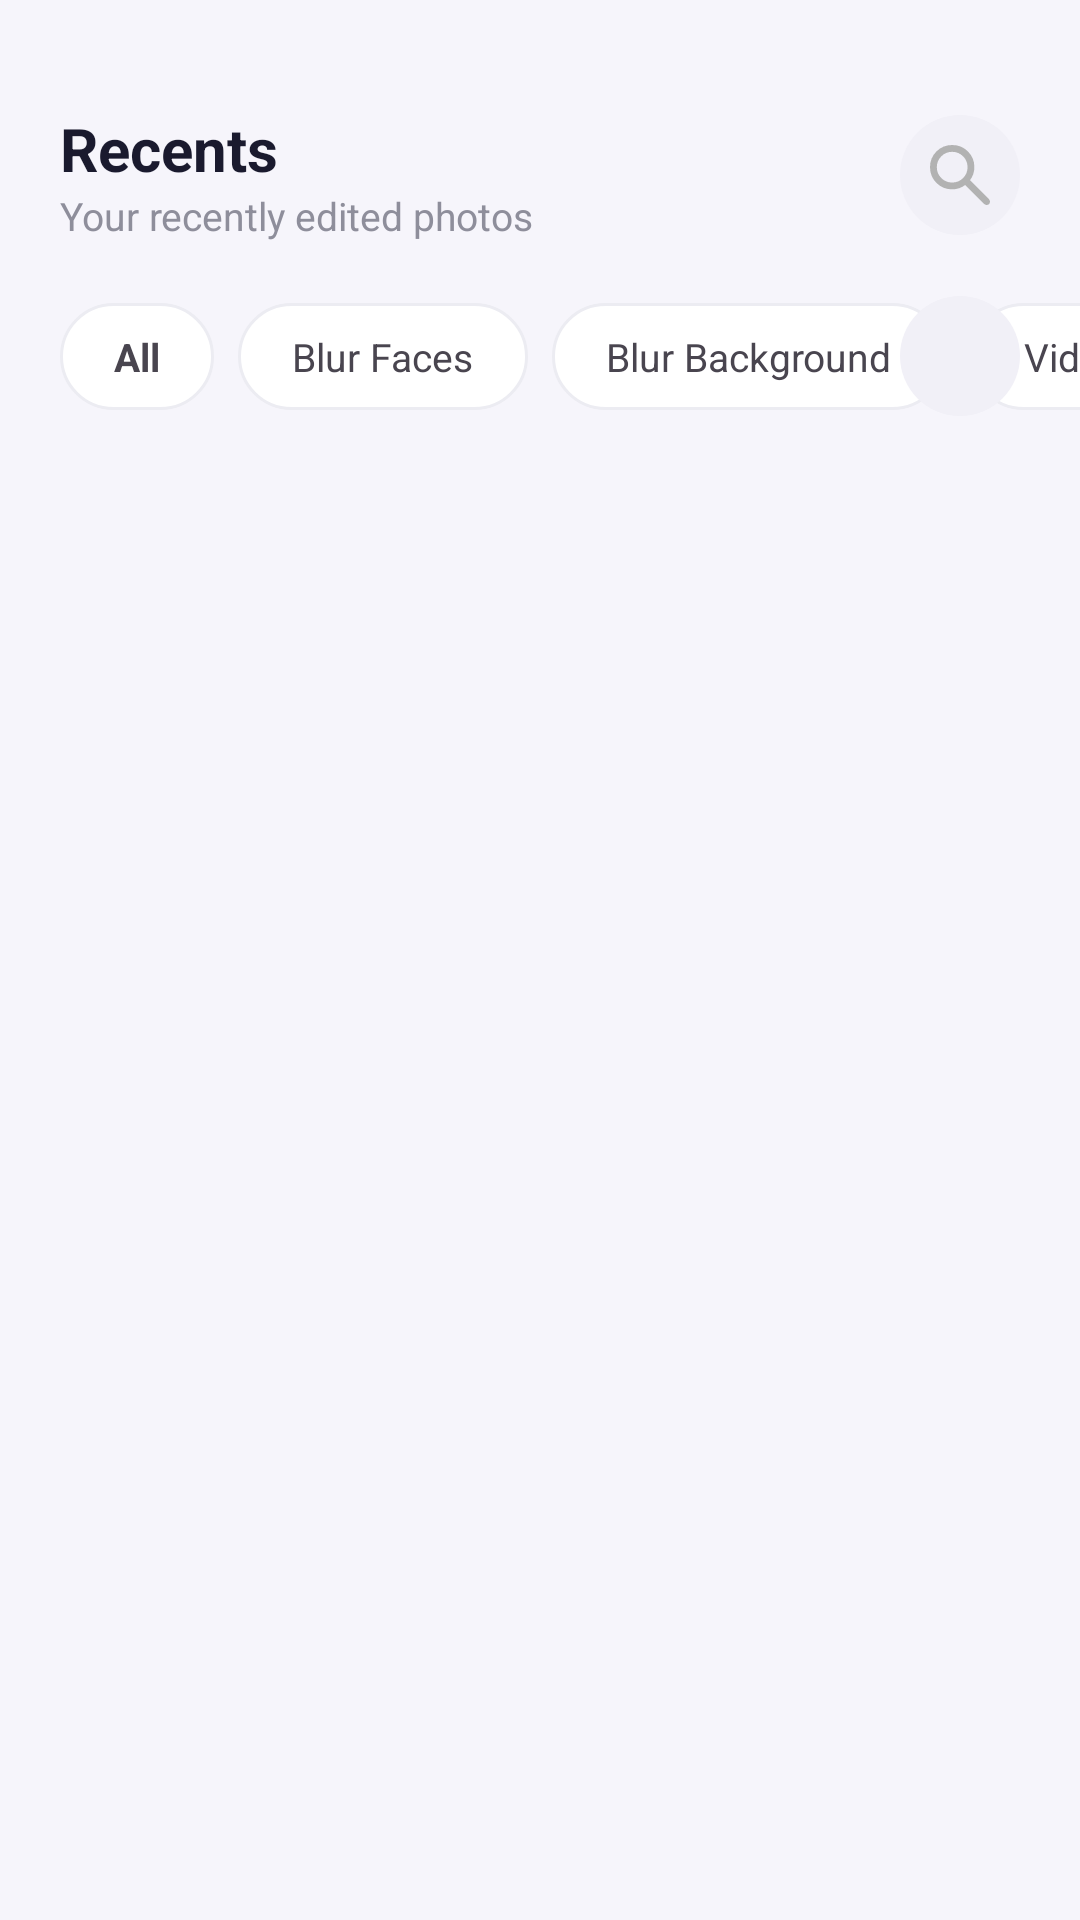

Reconstruct the res/layout file that produces this screen, plus the resources it refers to.
<!-- AndroidManifest.xml: application theme Theme.BlurFace -->
<!-- res/layout/fragment_recents.xml -->
<?xml version="1.0" encoding="utf-8"?>
<androidx.constraintlayout.widget.ConstraintLayout xmlns:android="http://schemas.android.com/apk/res/android"
    xmlns:app="http://schemas.android.com/apk/res-auto"
    xmlns:tools="http://schemas.android.com/tools"
    android:layout_width="match_parent"
    android:layout_height="match_parent"
    android:background="@color/bg_scaffold"
    tools:context=".ui.recents.RecentsFragment">

    <LinearLayout
        android:id="@+id/headerContainer"
        android:layout_width="match_parent"
        android:layout_height="wrap_content"
        android:layout_marginTop="16dp"
        android:orientation="vertical"
        android:paddingVertical="20dp"
        app:layout_constraintEnd_toEndOf="parent"
        app:layout_constraintStart_toStartOf="parent"
        app:layout_constraintTop_toTopOf="parent">

        
        <androidx.constraintlayout.widget.ConstraintLayout
            android:id="@+id/titleRow"
            android:layout_width="match_parent"
            android:layout_height="wrap_content"
            android:paddingHorizontal="20dp">

            <TextView
                android:id="@+id/tvRecent"
                android:layout_width="wrap_content"
                android:layout_height="wrap_content"
                android:gravity="center"
                android:text="@string/recents_title"
                android:textColor="@color/text_primary"
                android:textSize="20sp"
                android:textStyle="bold"
                app:layout_constraintStart_toStartOf="parent"
                app:layout_constraintTop_toTopOf="parent" />

            <ImageView
                android:id="@+id/btnSearch"
                android:layout_width="40dp"
                android:layout_height="40dp"
                android:background="@drawable/bg_icon_circle_light"
                android:clickable="true"
                android:contentDescription="@string/cd_search"
                android:focusable="true"
                android:padding="10dp"
                android:src="@drawable/ic_search"
                app:layout_constraintBottom_toBottomOf="parent"
                app:layout_constraintEnd_toEndOf="parent"
                app:layout_constraintTop_toTopOf="parent" />

            <TextView
                android:layout_width="wrap_content"
                android:layout_height="wrap_content"
                android:text="@string/recents_subtitle"
                android:textColor="@color/text_secondary"
                android:textSize="13sp"
                app:layout_constraintStart_toStartOf="@id/tvRecent"
                app:layout_constraintTop_toBottomOf="@id/tvRecent" />

        </androidx.constraintlayout.widget.ConstraintLayout>

        
        <LinearLayout
            android:id="@+id/searchBarContainer"
            android:layout_width="match_parent"
            android:layout_height="44dp"
            android:layout_marginHorizontal="20dp"
            android:background="@drawable/bg_icon_circle_light"
            android:gravity="center_vertical"
            android:orientation="horizontal"
            android:paddingHorizontal="14dp"
            android:visibility="gone"
            tools:visibility="visible">

            <ImageView
                android:layout_width="20dp"
                android:layout_height="20dp"
                android:contentDescription="@null"
                android:src="@drawable/ic_search"
                app:tint="@color/text_secondary" />

            <EditText
                android:id="@+id/etSearch"
                android:layout_width="0dp"
                android:layout_height="wrap_content"
                android:layout_marginStart="10dp"
                android:layout_weight="1"
                android:background="@null"
                android:hint="@string/search_recents_hint"
                android:imeOptions="actionSearch"
                android:inputType="text"
                android:maxLines="1"
                android:textColor="@color/text_primary"
                android:textColorHint="@color/text_secondary"
                android:textSize="14sp" />

            <ImageView
                android:id="@+id/btnCloseSearch"
                android:layout_width="24dp"
                android:layout_height="24dp"
                android:clickable="true"
                android:focusable="true"
                android:padding="2dp"
                android:src="@drawable/ic_cross"
                app:tint="@color/text_secondary" />

        </LinearLayout>

        
        <androidx.constraintlayout.widget.ConstraintLayout
            android:layout_width="match_parent"
            android:layout_height="wrap_content"
            android:layout_marginTop="18dp">

            <HorizontalScrollView
                android:id="@+id/hsvFilters"
                android:layout_width="0dp"
                android:layout_height="wrap_content"
                android:clipChildren="false"
                android:clipToPadding="false"
                android:overScrollMode="never"
                android:paddingStart="20dp"
                android:paddingEnd="68dp"
                android:scrollbars="none"
                app:layout_constraintBottom_toBottomOf="parent"
                app:layout_constraintEnd_toEndOf="parent"
                app:layout_constraintStart_toStartOf="parent"
                app:layout_constraintTop_toTopOf="parent">

                <LinearLayout
                    android:id="@+id/filterChipRow"
                    android:layout_width="wrap_content"
                    android:layout_height="wrap_content"
                    android:orientation="horizontal">

                    <TextView
                        android:id="@+id/filterAll"
                        android:layout_width="wrap_content"
                        android:layout_height="wrap_content"
                        android:layout_marginEnd="8dp"
                        android:background="@drawable/selector_filter_pill_bg"
                        android:clickable="true"
                        android:focusable="true"
                        android:paddingHorizontal="18dp"
                        android:paddingVertical="9dp"
                        android:text="@string/filter_all"
                        android:textColor="@color/filter_pill_text_color"
                        android:textSize="13sp"
                        android:textStyle="bold" />

                    <TextView
                        android:id="@+id/filterBlurFaces"
                        android:layout_width="wrap_content"
                        android:layout_height="wrap_content"
                        android:layout_marginEnd="8dp"
                        android:background="@drawable/selector_filter_pill_bg"
                        android:clickable="true"
                        android:focusable="true"
                        android:paddingHorizontal="18dp"
                        android:paddingVertical="9dp"
                        android:text="@string/blur_faces"
                        android:textColor="@color/filter_pill_text_color"
                        android:textSize="13sp" />

                    <TextView
                        android:id="@+id/filterBlurBackground"
                        android:layout_width="wrap_content"
                        android:layout_height="wrap_content"
                        android:layout_marginEnd="8dp"
                        android:background="@drawable/selector_filter_pill_bg"
                        android:clickable="true"
                        android:focusable="true"
                        android:paddingHorizontal="18dp"
                        android:paddingVertical="9dp"
                        android:text="@string/blur_background"
                        android:textColor="@color/filter_pill_text_color"
                        android:textSize="13sp" />

                    <TextView
                        android:id="@+id/filterVideo"
                        android:layout_width="wrap_content"
                        android:layout_height="wrap_content"
                        android:background="@drawable/selector_filter_pill_bg"
                        android:clickable="true"
                        android:focusable="true"
                        android:paddingHorizontal="18dp"
                        android:paddingVertical="9dp"
                        android:text="@string/filter_video"
                        android:textColor="@color/filter_pill_text_color"
                        android:textSize="13sp" />

                </LinearLayout>
            </HorizontalScrollView>

            <ImageView
                android:id="@+id/btnFilterSort"
                android:layout_width="40dp"
                android:layout_height="40dp"
                android:layout_marginEnd="20dp"
                android:background="@drawable/bg_icon_circle_light"
                android:clickable="true"
                android:contentDescription="@string/cd_filter_sort"
                android:focusable="true"
                android:padding="10dp"
                android:src="@drawable/ic_sliders"
                app:layout_constraintBottom_toBottomOf="parent"
                app:layout_constraintEnd_toEndOf="parent"
                app:layout_constraintTop_toTopOf="parent"
                app:tint="@color/text_primary" />

        </androidx.constraintlayout.widget.ConstraintLayout>

    </LinearLayout>

    <androidx.recyclerview.widget.RecyclerView
        android:id="@+id/rvRecentEdits"
        android:layout_width="match_parent"
        android:layout_height="0dp"
        android:clipToPadding="false"
        android:paddingHorizontal="20dp"
        android:paddingBottom="100dp"
        app:layoutManager="androidx.recyclerview.widget.LinearLayoutManager"
        app:layout_constraintBottom_toBottomOf="parent"
        app:layout_constraintEnd_toEndOf="parent"
        app:layout_constraintStart_toStartOf="parent"
        app:layout_constraintTop_toBottomOf="@id/headerContainer"
        tools:listitem="@layout/item_recent_edit_row" />

    <LinearLayout
        android:id="@+id/emptyState"
        android:layout_width="wrap_content"
        android:layout_height="wrap_content"
        android:layout_marginTop="50dp"
        android:gravity="center"
        android:orientation="vertical"
        android:visibility="gone"
        app:layout_constraintEnd_toEndOf="parent"
        app:layout_constraintStart_toStartOf="parent"
        app:layout_constraintTop_toBottomOf="@id/headerContainer"
        tools:visibility="visible">

        <ImageView
            android:layout_width="120dp"
            android:layout_height="120dp"
            android:contentDescription="@null"
            android:src="@drawable/ic_no_recents" />

        <TextView
            android:layout_width="wrap_content"
            android:layout_height="wrap_content"
            android:text="@string/no_edits_yet"
            android:textColor="@color/text_primary"
            android:textSize="15sp"
            android:textStyle="bold" />

        <TextView
            android:layout_width="wrap_content"
            android:layout_height="wrap_content"
            android:layout_marginTop="4dp"
            android:text="@string/no_edits_yet_desc"
            android:textColor="@color/text_secondary"
            android:textSize="12sp" />
    </LinearLayout>

</androidx.constraintlayout.widget.ConstraintLayout>
<!-- res/layout/item_recent_edit_row.xml (included above) -->
<?xml version="1.0" encoding="utf-8"?>
<LinearLayout xmlns:android="http://schemas.android.com/apk/res/android"
    xmlns:app="http://schemas.android.com/apk/res-auto"
    xmlns:tools="http://schemas.android.com/tools"
    android:layout_width="match_parent"
    android:layout_height="wrap_content"
    android:layout_marginBottom="10dp"
    android:background="@drawable/bg_card_rounded"
    android:clickable="true"
    android:focusable="true"
    android:foreground="?attr/selectableItemBackground"
    android:gravity="center_vertical"
    android:orientation="horizontal"
    android:padding="12dp">

    <androidx.cardview.widget.CardView
        android:layout_width="56dp"
        android:layout_height="56dp"
        app:cardCornerRadius="14dp"
        app:cardElevation="0dp">

        <ImageView
            android:id="@+id/ivThumbnail"
            android:layout_width="match_parent"
            android:layout_height="match_parent"
            android:scaleType="centerCrop"
            tools:src="@color/divider"
            android:contentDescription="@null" />
    </androidx.cardview.widget.CardView>

    <LinearLayout
        android:layout_width="0dp"
        android:layout_height="wrap_content"
        android:layout_marginStart="14dp"
        android:layout_weight="1"
        android:orientation="vertical">

        <TextView
            android:id="@+id/tvTitle"
            android:layout_width="wrap_content"
            android:layout_height="wrap_content"
            android:textColor="@color/text_primary"
            android:textSize="14sp"
            android:textStyle="bold"
            tools:text="Selfie" />

        <TextView
            android:id="@+id/tvEditType"
            android:layout_width="wrap_content"
            android:layout_height="wrap_content"
            android:layout_marginTop="2dp"
            android:textColor="@color/text_secondary"
            android:textSize="12sp"
            tools:text="Blur Faces" />

        <TextView
            android:id="@+id/tvMeta"
            android:layout_width="wrap_content"
            android:layout_height="wrap_content"
            android:layout_marginTop="2dp"
            android:textColor="@color/text_secondary"
            android:textSize="11sp"
            tools:text="Today, 9:30 AM · 1.8 MB" />
    </LinearLayout>

    <ImageView
        android:id="@+id/btnMore"
        android:layout_width="32dp"
        android:layout_height="32dp"
        android:padding="6dp"
        android:src="@drawable/ic_morev"
        android:clickable="true"
        android:focusable="true" />

</LinearLayout>
<!-- resources referenced by this layout -->
<resources>
  <color name="bg_scaffold">#F6F5FB</color>
  <color name="divider">#ECECF2</color>
  <color name="text_primary">#1A1A2E</color>
  <color name="text_secondary">#8E8E9B</color>
  <!-- drawable bg_icon_circle_light (drawable) -->
  <?xml version="1.0" encoding="utf-8"?>
  <shape xmlns:android="http://schemas.android.com/apk/res/android">
      <oval />
      <corners android:radius="20dp" />
      <solid android:color="#F1F0F7" />
  </shape>
  <!-- drawable ic_morev (drawable) -->
  <vector xmlns:android="http://schemas.android.com/apk/res/android"
      android:width="3dp"
      android:height="12dp"
      android:viewportWidth="3"
      android:viewportHeight="12">
    <path
        android:pathData="M0,10.8C0,10.482 0.158,10.177 0.439,9.951C0.721,9.726 1.102,9.6 1.5,9.6C1.898,9.6 2.279,9.726 2.561,9.951C2.842,10.177 3,10.482 3,10.8C3,11.118 2.842,11.424 2.561,11.649C2.279,11.874 1.898,12 1.5,12C1.102,12 0.721,11.874 0.439,11.649C0.158,11.424 0,11.118 0,10.8ZM0,6C0,5.682 0.158,5.377 0.439,5.151C0.721,4.926 1.102,4.8 1.5,4.8C1.898,4.8 2.279,4.926 2.561,5.151C2.842,5.377 3,5.682 3,6C3,6.318 2.842,6.623 2.561,6.849C2.279,7.074 1.898,7.2 1.5,7.2C1.102,7.2 0.721,7.074 0.439,6.849C0.158,6.623 0,6.318 0,6ZM0,1.2C0,0.882 0.158,0.577 0.439,0.351C0.721,0.126 1.102,0 1.5,0C1.898,0 2.279,0.126 2.561,0.351C2.842,0.577 3,0.882 3,1.2C3,1.518 2.842,1.823 2.561,2.049C2.279,2.274 1.898,2.4 1.5,2.4C1.102,2.4 0.721,2.274 0.439,2.049C0.158,1.823 0,1.518 0,1.2Z"
        android:fillColor="#737373"/>
  </vector>
  <!-- drawable selector_filter_pill_bg (drawable) -->
  <?xml version="1.0" encoding="utf-8"?>
  <selector xmlns:android="http://schemas.android.com/apk/res/android">
      <item android:state_selected="true">
          <shape>
              <corners android:radius="20dp" />
              <solid android:color="@color/purple_primary" />
          </shape>
      </item>
      <item>
          <shape>
              <corners android:radius="20dp" />
              <solid android:color="@color/white" />
              <stroke android:width="1dp" android:color="@color/divider" />
          </shape>
      </item>
  </selector>
  <string name="blur_background">Blur Background</string>
  <string name="blur_faces">Blur Faces</string>
  <string name="cd_filter_sort">Filter and sort</string>
  <string name="cd_search">Search</string>
  <string name="filter_all">All</string>
  <string name="filter_video">Video</string>
  <string name="no_edits_yet">No edits yet</string>
  <string name="no_edits_yet_desc">Photos and videos you blur will show up here.</string>
  <string name="recents_subtitle">Your recently edited photos</string>
  <string name="recents_title">Recents</string>
  <string name="search_recents_hint">Search recents</string>
  <style name="Theme.BlurFace" parent="Base.Theme.BlurFace" />
  <color name="purple_primary">#6C4DF6</color>
  <color name="white">#FFFFFFFF</color>
  <style name="Base.Theme.BlurFace" parent="Theme.Material3.Light.NoActionBar">
          
          
      </style>
</resources>
